Image classification data set "OmbriaS1" (geodrak/OMBRIA on GitHub). Class labels (2): after flood, before flood.

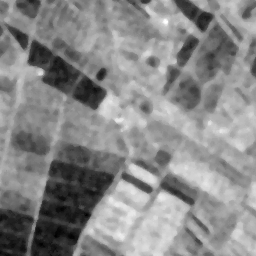
Label: after flood

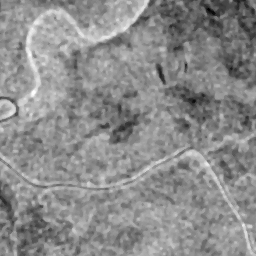
Label: before flood

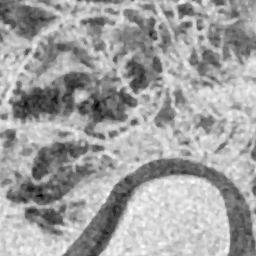
Label: after flood

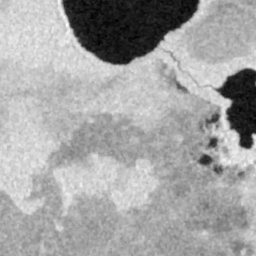
Label: before flood

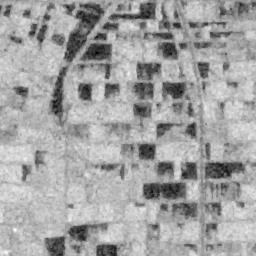
Label: after flood

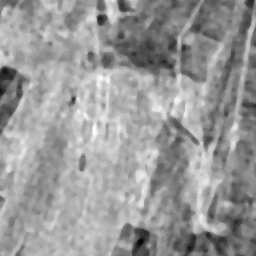
Label: before flood
